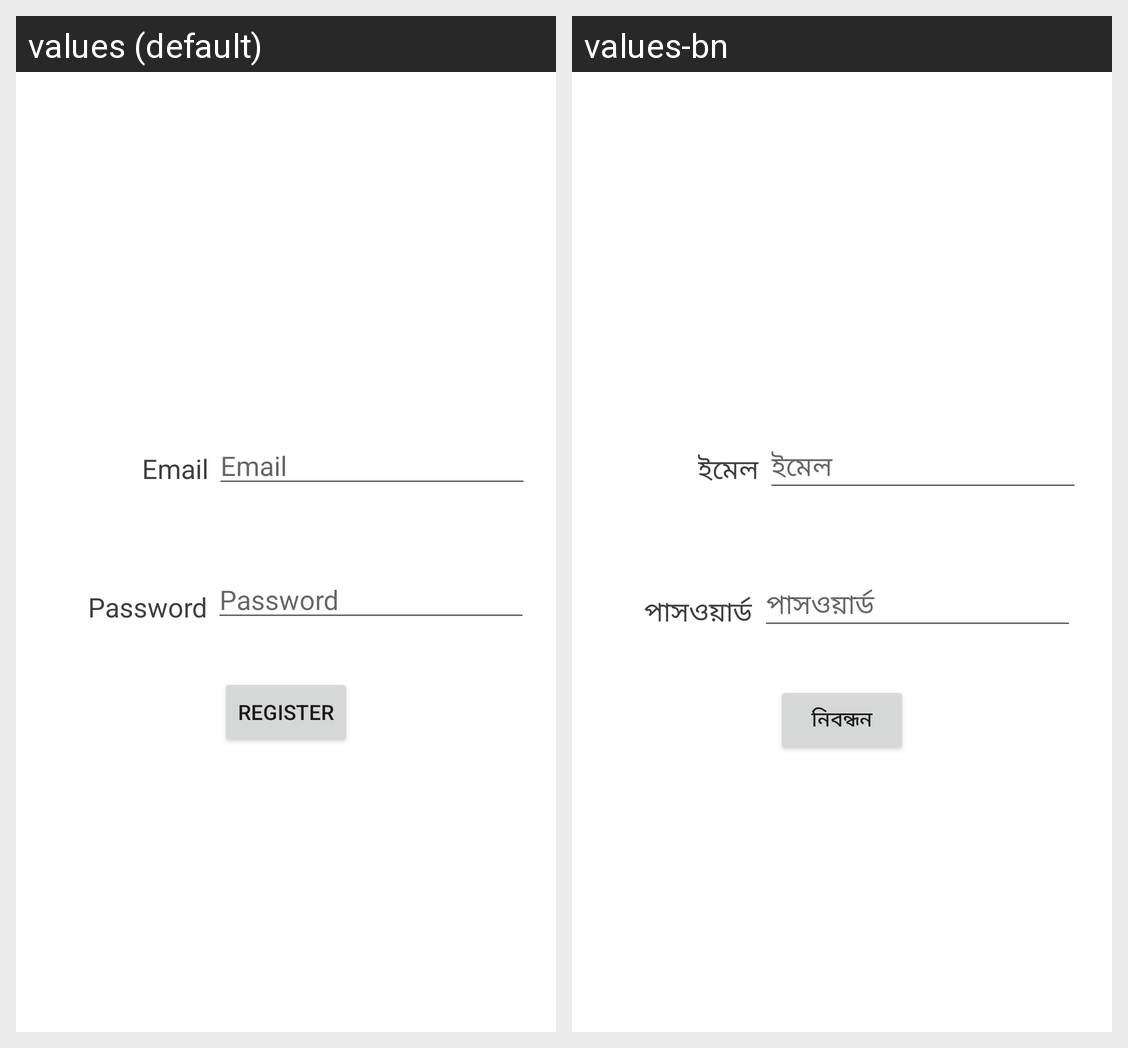

The same Android screen rendered under two of its app's locales, left to right. List the strings drawn on it with the default value and each locale's translation.
Android screen res/layout/activity_register.xml rendered under 2 locales, left to right: values (default), values-bn. Device: Nexus 5 (rendered at 1080×1920; each locale shown at half size, 540×960, under a caption strip naming it); theme Theme.StudentSignupAppV2.
Strings drawn on this screen, with the default value and each locale's value (text and hints the layout hard-codes, and strings that could not be matched under every locale, appear in the picture but are not listed):

student_email_textView
  values: Email
  values-bn: ইমেল

student_password_editText
  values: Password
  values-bn: পাসওয়ার্ড

register_button
  values: Register
  values-bn: নিবন্ধন
